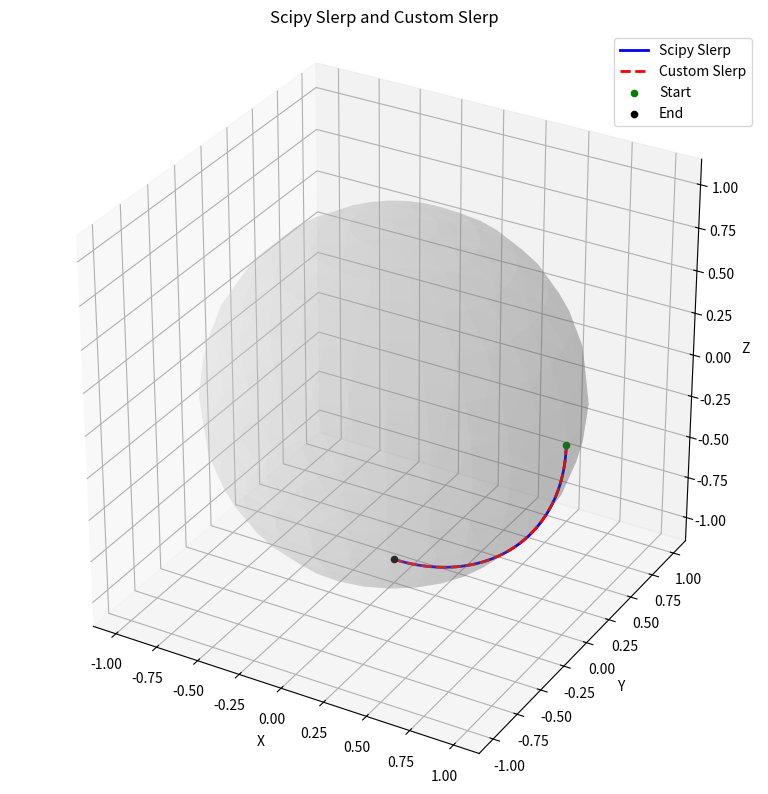

Write the Python code that produced this figure.
import numpy as np
from scipy.spatial.transform import Rotation as R, Slerp
import matplotlib.pyplot as plt
import time

def Slerp_test(q0, q1, t):
    q0 = np.asarray(q0)
    q1 = np.asarray(q1)
    # t 转换为一个NumPy 数组，并将其形状调整为一列(column) 的二维数组
    t = np.asarray(t).reshape(-1, 1) 

    dot = np.dot(q0, q1)

    # If the quaternions are very close, use linear interpolation
    if dot > 0.9995:
        q = q0 + t * (q1 - q0)
        return q / np.linalg.norm(q, axis=1, keepdims=True)

    # If the dot product is negative, negate q1 to take the shortest path
    if dot < 0.0:
        q1 = -q1
        dot = -dot

    theta = np.arccos(dot)
    sin_theta = np.sin(theta)

    s0 = np.sin((1 - t) * theta) / sin_theta
    s1 = np.sin(t * theta) / sin_theta

    q = s0 * q0 + s1 * q1
    return q / np.linalg.norm(q, axis=1, keepdims=True)

if __name__ == '__main__':
    # start and end orientations
    start_quat = np.array([0.0, 0.0, 0.0, 1.0])
    end_quat = np.array([0.0, 0.7071, 0.0, 0.7071])

    # Number of interpolation steps
    N = 50
    times = np.linspace(0, 1, N)
    
    # Interpolate using slerp in scipy  
    # 起点和终点的四元数转换为旋转对象，得到关键帧的旋转。
    key_rots = R.from_quat([start_quat, end_quat]) 
    slerp = Slerp([0, 1], key_rots)

    start1 = time.perf_counter()
    rot_scipy = slerp(times)
    end1 = time.perf_counter()

    print(f"Scipy Slerp耗时: {end1 - start1:.6f}秒")
    euler_scipy = rot_scipy.as_euler('zyx', degrees=True)

    normalized_times = (times - np.min(times)) / (np.max(times) - np.min(times))
    
    start2 = time.perf_counter()
    quats_custom = Slerp_test(start_quat, end_quat, normalized_times)
    quats_custom = np.array(quats_custom)
    end2 = time.perf_counter()
    
    print(f"自定义Slerp耗时: {end2 - start2:.6f}秒")
    rot_custom = R.from_quat(quats_custom)
    euler_custom = rot_custom.as_euler('zyx', degrees=True)

    # ---------- 将旋转作用在单位向量 [1, 0, 0] 上 ----------
    v = np.array([1, 0, 0])
    vecs_scipy = rot_scipy.apply(v)
    vecs_custom = rot_custom.apply(v)

    # ---------- 绘制三维旋转路径 ----------
    fig = plt.figure(figsize=(10, 8))
    ax = fig.add_subplot(111, projection='3d')

    # 画单位球面
    u, w = np.mgrid[0:2*np.pi:30j, 0:np.pi:15j]
    x = np.cos(u) * np.sin(w)
    y = np.sin(u) * np.sin(w)
    z = np.cos(w)
    ax.plot_surface(x, y, z, color='lightgray', alpha=0.2)

    # Scipy Slerp 路径
    ax.plot(vecs_scipy[:, 0], vecs_scipy[:, 1], vecs_scipy[:, 2],
            label='Scipy Slerp', color='blue', linewidth=2)

    # Custom Slerp 路径
    ax.plot(vecs_custom[:, 0], vecs_custom[:, 1], vecs_custom[:, 2],
            label='Custom Slerp', color='red', linestyle='--', linewidth=2)

    # 起点与终点
    ax.scatter(vecs_scipy[0, 0], vecs_scipy[0, 1], vecs_scipy[0, 2], color='green', label='Start')
    ax.scatter(vecs_scipy[-1, 0], vecs_scipy[-1, 1], vecs_scipy[-1, 2], color='black', label='End')

    ax.set_xlabel('X')
    ax.set_ylabel('Y')
    ax.set_zlabel('Z')
    ax.set_title('Scipy Slerp and Custom Slerp')
    ax.legend()
    ax.grid(True)
    ax.set_box_aspect([1,1,1])
    plt.tight_layout()
    plt.show()